Labelled photos from "banana_split", an image-classification folder in vignesh-tck/tree-species-ml. The possible labels are: healthy, unhealthy.

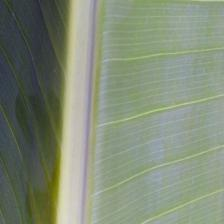
Label: healthy

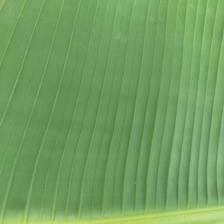
Label: healthy

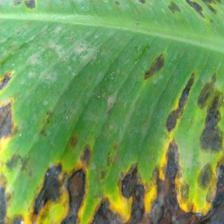
Label: unhealthy

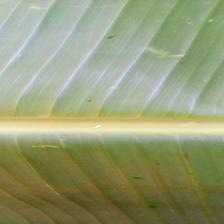
Label: healthy

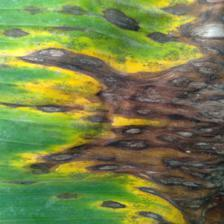
Label: unhealthy

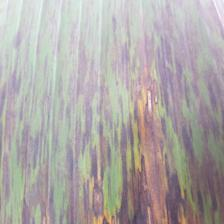
Label: unhealthy
